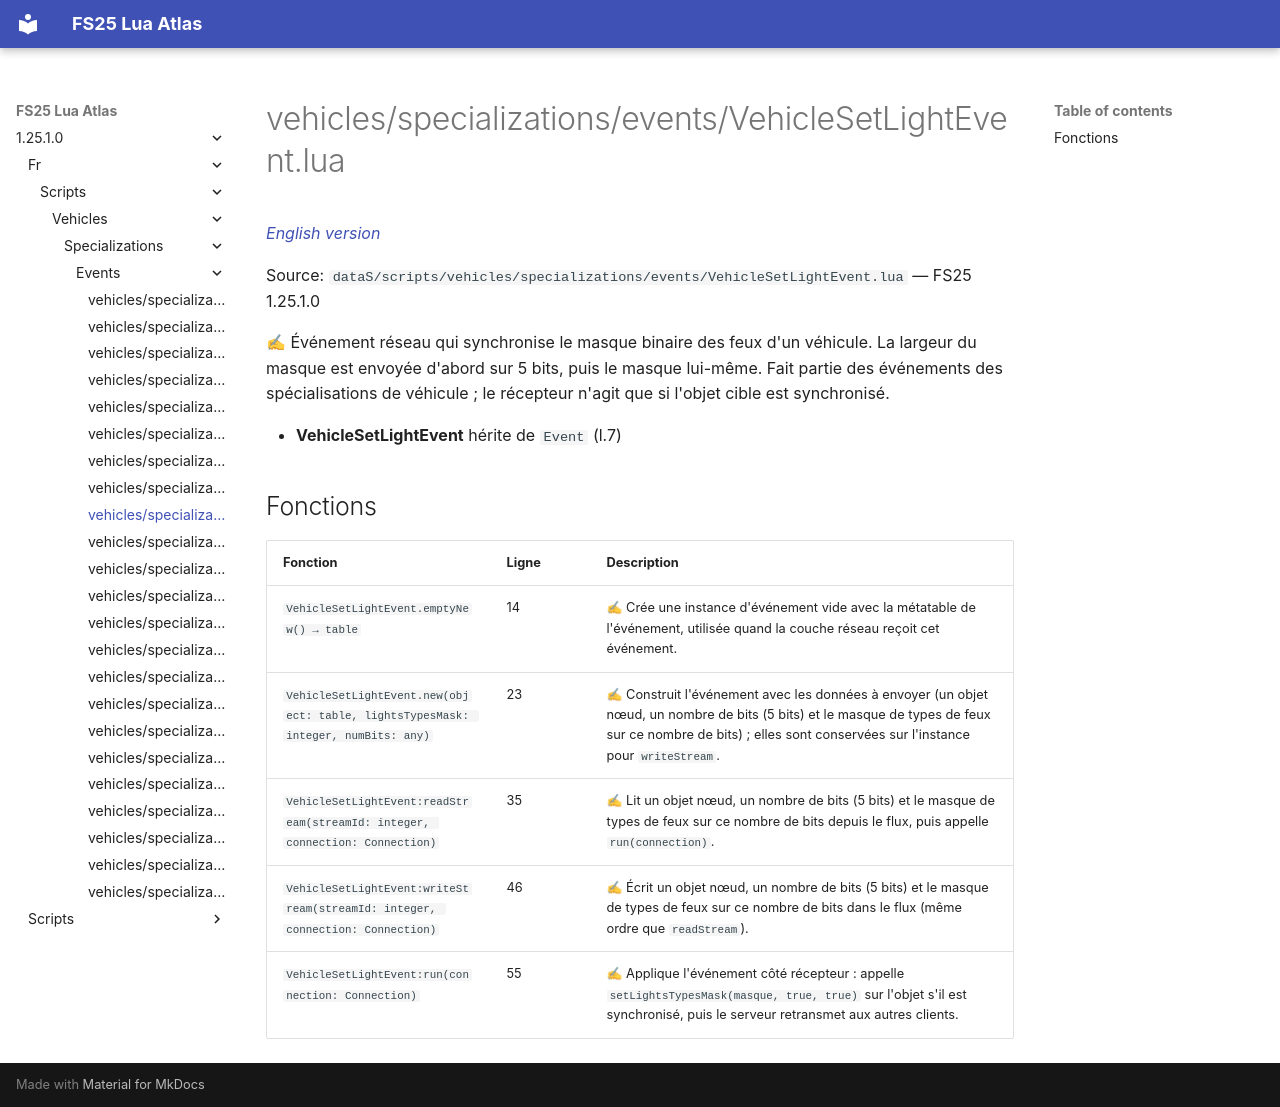

repository: Tim0219800/fs25-lua-atlas · page: 1.25.1.0/fr/scripts/vehicles/specializations/events/VehicleSetLightEvent.html · generator: mkdocs

# vehicles/specializations/events/VehicleSetLightEvent.lua

*[English version](../../../../../scripts/vehicles/specializations/events/VehicleSetLightEvent.md)*

Source: `dataS/scripts/vehicles/specializations/events/VehicleSetLightEvent.lua` — FS25 1.25.1.0

✍ Événement réseau qui synchronise le masque binaire des feux d'un véhicule. La largeur du masque est envoyée d'abord sur 5 bits, puis le masque lui-même. Fait partie des événements des spécialisations de véhicule ; le récepteur n'agit que si l'objet cible est synchronisé.

- **VehicleSetLightEvent** hérite de `Event` (l.7)

## Fonctions

| Fonction | Ligne | Description |
|---|---|---|
| `VehicleSetLightEvent.emptyNew() → table` | 14 | ✍ Crée une instance d'événement vide avec la métatable de l'événement, utilisée quand la couche réseau reçoit cet événement. |
| `VehicleSetLightEvent.new(object: table, lightsTypesMask: integer, numBits: any)` | 23 | ✍ Construit l'événement avec les données à envoyer (un objet nœud, un nombre de bits (5 bits) et le masque de types de feux sur ce nombre de bits) ; elles sont conservées sur l'instance pour `writeStream`. |
| `VehicleSetLightEvent:readStream(streamId: integer, connection: Connection)` | 35 | ✍ Lit un objet nœud, un nombre de bits (5 bits) et le masque de types de feux sur ce nombre de bits depuis le flux, puis appelle `run(connection)`. |
| `VehicleSetLightEvent:writeStream(streamId: integer, connection: Connection)` | 46 | ✍ Écrit un objet nœud, un nombre de bits (5 bits) et le masque de types de feux sur ce nombre de bits dans le flux (même ordre que `readStream`). |
| `VehicleSetLightEvent:run(connection: Connection)` | 55 | ✍ Applique l'événement côté récepteur : appelle `setLightsTypesMask(masque, true, true)` sur l'objet s'il est synchronisé, puis le serveur retransmet aux autres clients. |
